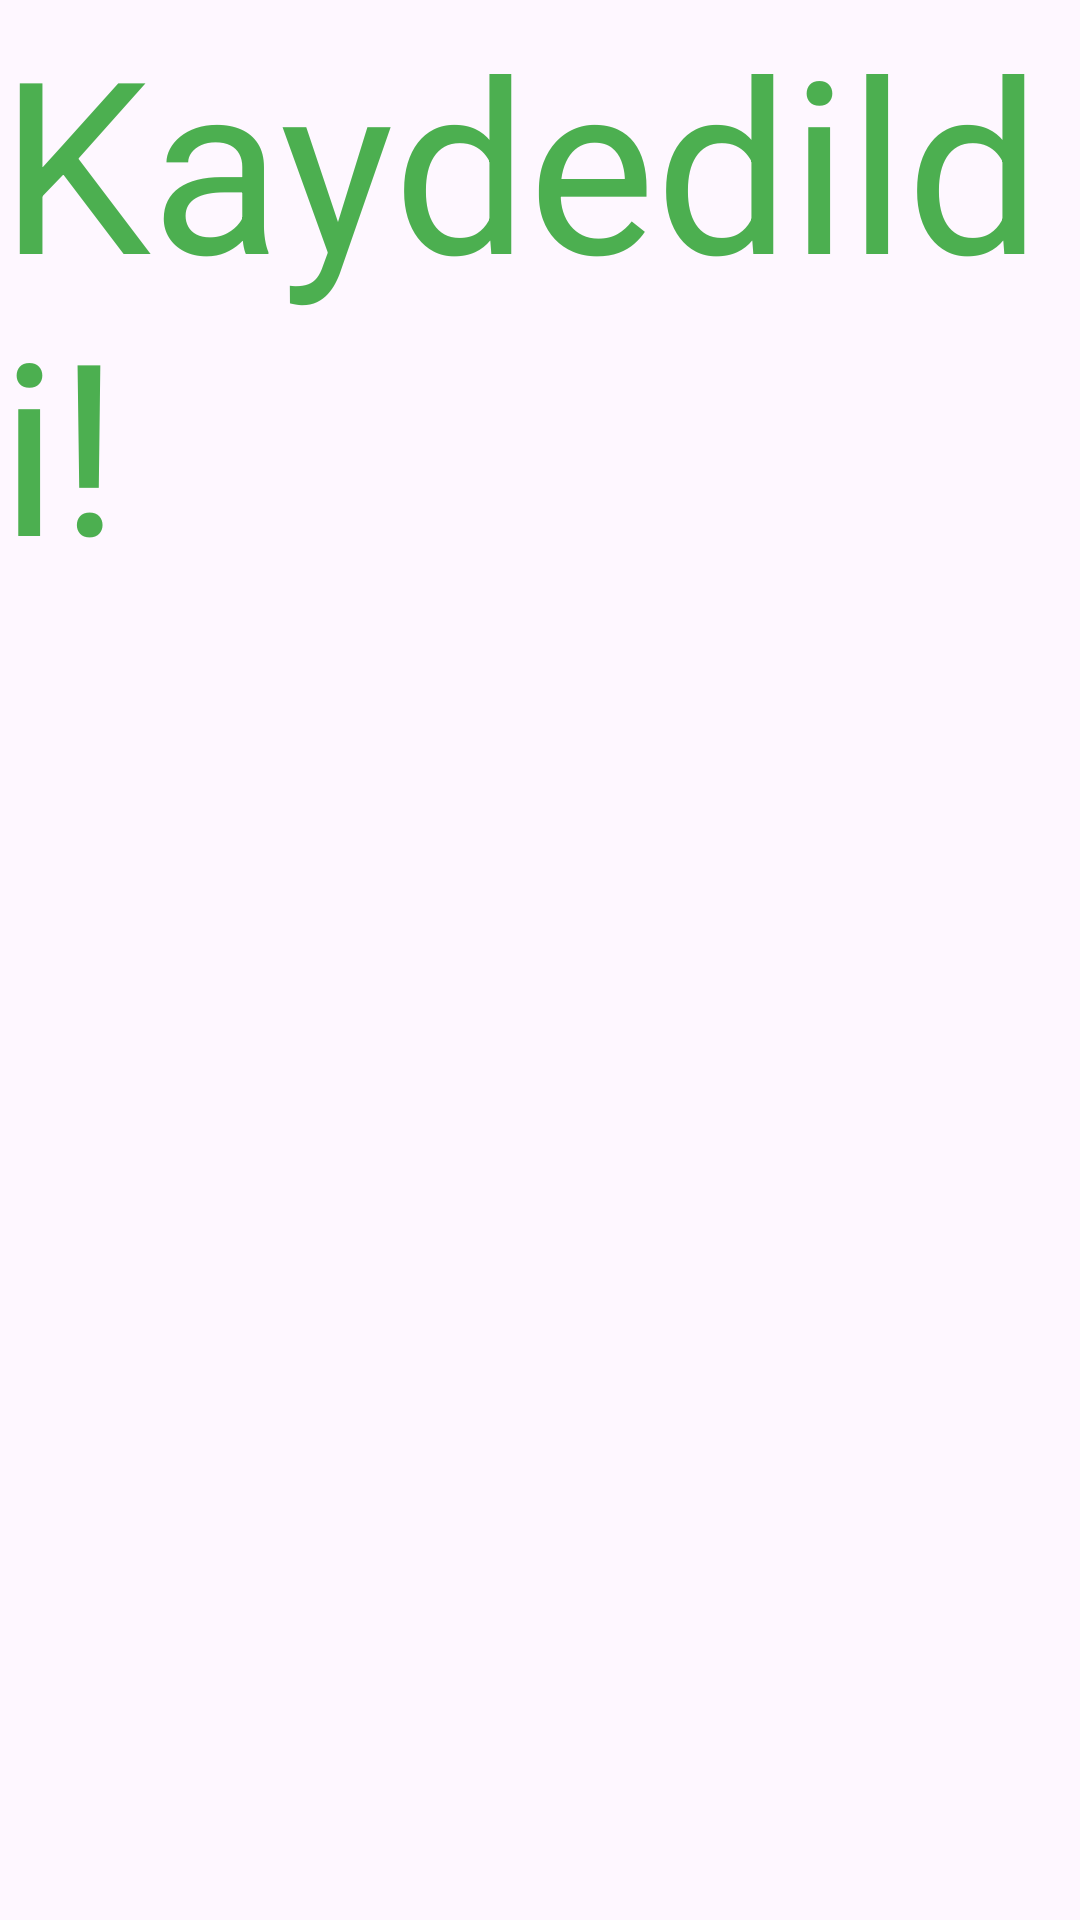

Android layout source for this screen:
<!-- AndroidManifest.xml: application theme Theme.SistersLabHaftalikOdevler -->
<!-- res/layout/activity_contacts_result_page.xml -->
<?xml version="1.0" encoding="utf-8"?>
<androidx.constraintlayout.widget.ConstraintLayout xmlns:android="http://schemas.android.com/apk/res/android"
    xmlns:app="http://schemas.android.com/apk/res-auto"
    xmlns:tools="http://schemas.android.com/tools"
    android:layout_width="match_parent"
    android:layout_height="match_parent"
    tools:context=".hafta4.odev1.ContactsResultPage">

    <TextView
        android:id="@+id/textView10"
        android:layout_width="wrap_content"
        android:layout_height="wrap_content"
        android:text="Kaydedildi!"
        android:textColor="#4CAF50"
        android:textSize="80sp"
        app:layout_constraintStart_toStartOf="parent"
        app:layout_constraintTop_toTopOf="parent" />
</androidx.constraintlayout.widget.ConstraintLayout>
<!-- resources referenced by this layout -->
<resources>
  <style name="Theme.SistersLabHaftalikOdevler" parent="Base.Theme.SistersLabHaftalikOdevler" />
  <style name="Base.Theme.SistersLabHaftalikOdevler" parent="Theme.Material3.DayNight.NoActionBar">
          
          
      </style>
</resources>
